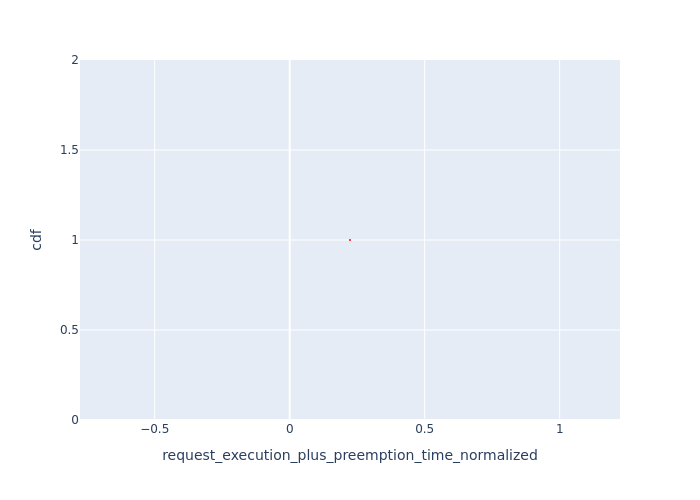

The data file committed next to this chart (first rows):
Request Id, request_execution_plus_preemption_time_n…, cdf
0_1, 0.2233, 1.0
